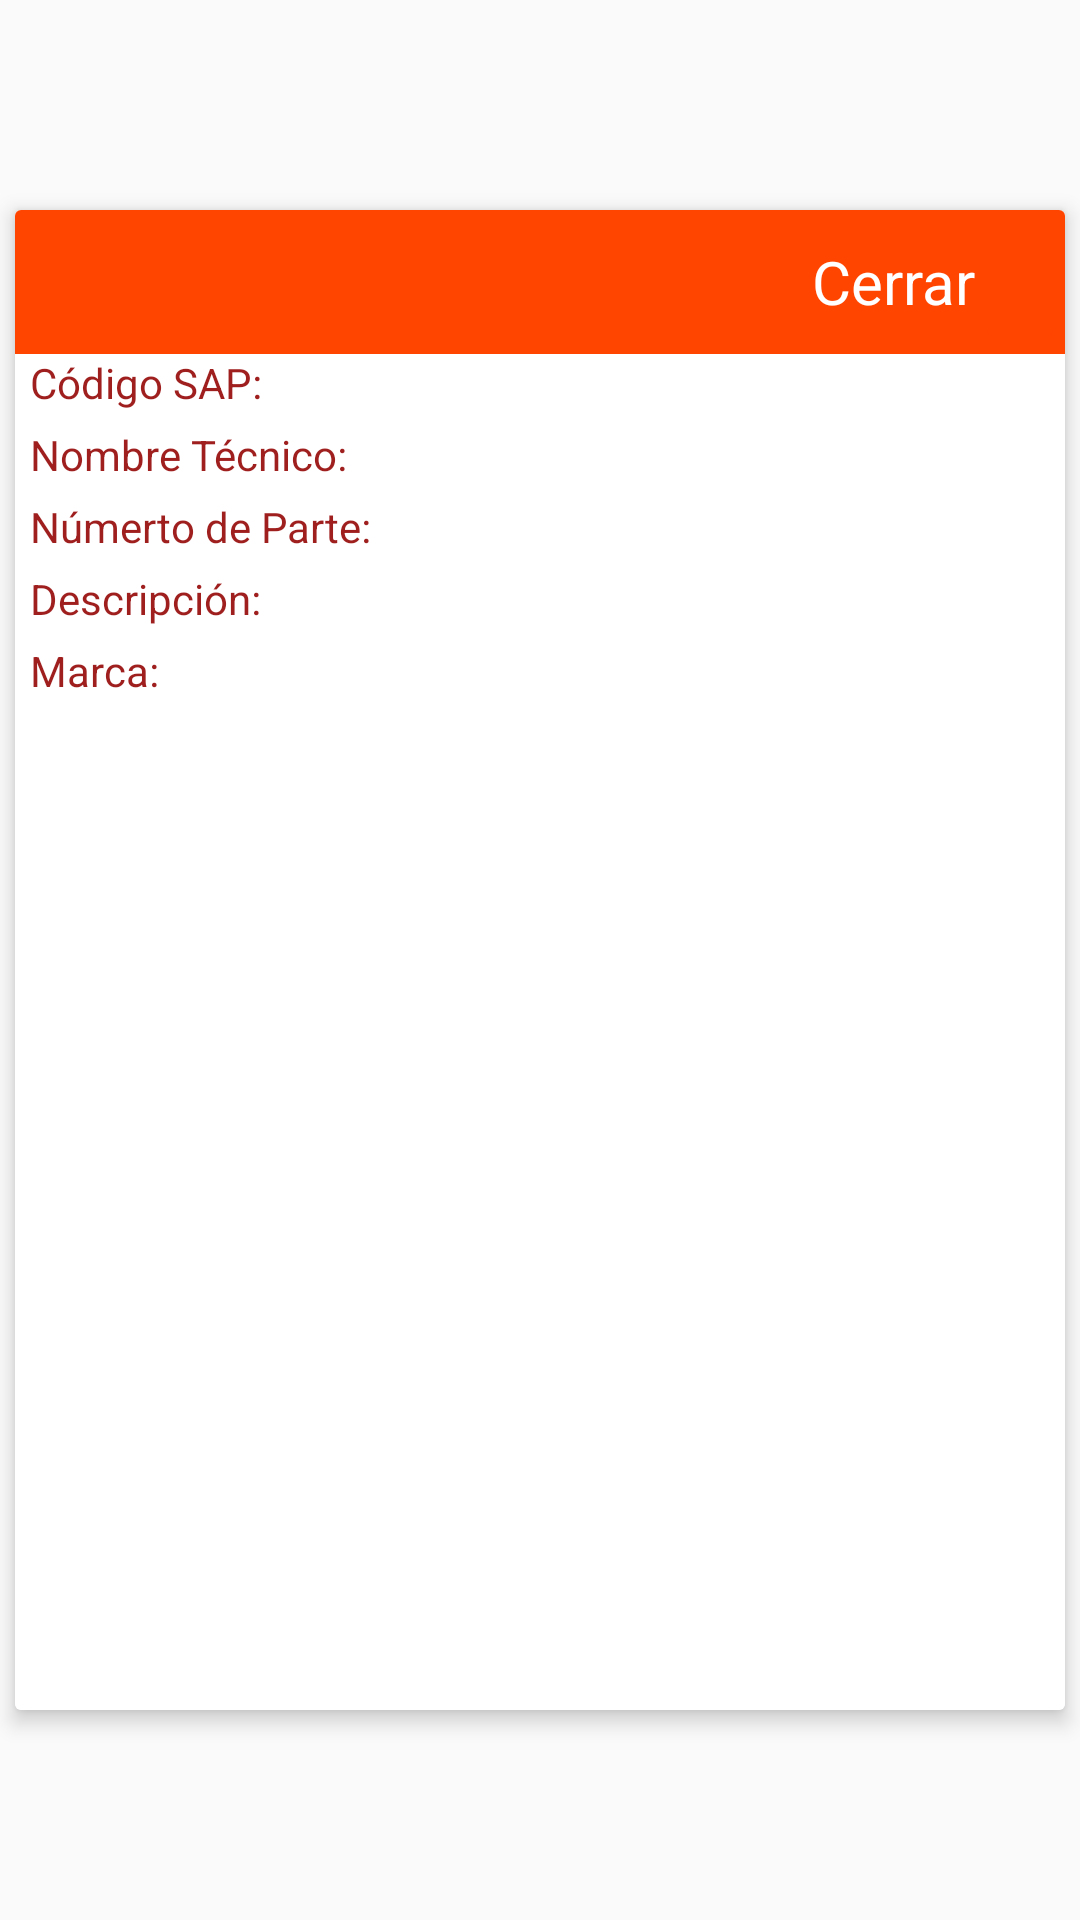

Reconstruct the res/layout file that produces this screen, plus the resources it refers to.
<!-- AndroidManifest.xml: application theme Theme.Rep_Etiq_Sidel -->
<!-- res/layout/fragment_.xml -->
<?xml version="1.0" encoding="utf-8"?>
<FrameLayout xmlns:android="http://schemas.android.com/apk/res/android"
    xmlns:app="http://schemas.android.com/apk/res-auto"
    xmlns:tools="http://schemas.android.com/tools"
    android:id="@+id/root_container"
    android:layout_width="match_parent"
    android:layout_height="match_parent">

    <androidx.cardview.widget.CardView
        android:id="@+id/cardView"
        android:layout_width="350dp"
        android:layout_height="500dp"
        android:layout_gravity="center"
        android:layout_margin="8dp"
        android:background="#FFFFFF"
        android:clickable="true"
        android:focusableInTouchMode="false"
        android:touchscreenBlocksFocus="false"
        app:cardElevation="4dp">

        <LinearLayout
            android:layout_width="match_parent"
            android:layout_height="match_parent"
            android:layout_gravity="center_horizontal"
            android:background="#FFFFFF"
            android:orientation="vertical">

            <LinearLayout
                android:id="@+id/cerrar"
                android:layout_width="match_parent"
                android:layout_height="wrap_content"
                android:background="#FF4500 "
                android:gravity="center_vertical"
                android:orientation="horizontal">

                <Space
                    android:layout_width="match_parent"
                    android:layout_height="match_parent"
                    android:layout_weight="1" />

                <TextView
                    android:id="@+id/txt_cerrar"
                    android:layout_width="wrap_content"
                    android:layout_height="wrap_content"
                    android:layout_weight="0"
                    android:text="Cerrar"
                    android:textColor="#FFFFFF"
                    android:textSize="20sp" />

                <ImageButton
                    android:id="@+id/imageButton"
                    android:layout_width="30dp"
                    android:layout_height="wrap_content"
                    android:backgroundTint="#FF4500 "
                    android:minHeight="48dp"
                    android:tint="#FFFFFF"
                    app:srcCompat="@drawable/baseline_close_24" />

            </LinearLayout>

            <LinearLayout
                android:layout_width="match_parent"
                android:layout_height="wrap_content"
                android:orientation="horizontal"
                android:paddingBottom="5dp">

                <TextView
                    android:layout_width="wrap_content"
                    android:layout_height="wrap_content"
                    android:layout_weight="0"
                    android:paddingLeft="5dp"
                    android:text="Código SAP:"
                    android:textColor="#9F1E1E" />

                <TextView
                    android:id="@+id/txt_codsap"
                    android:layout_width="wrap_content"
                    android:layout_height="wrap_content"
                    android:layout_weight="1"
                    android:paddingLeft="5dp"
                    android:textColor="#000000" />
            </LinearLayout>

            <LinearLayout
                android:layout_width="match_parent"
                android:layout_height="wrap_content"
                android:orientation="horizontal"
                android:paddingBottom="5dp">

                <TextView
                    android:layout_width="wrap_content"
                    android:layout_height="wrap_content"
                    android:layout_weight="0"
                    android:paddingLeft="5dp"
                    android:text="Nombre Técnico:"
                    android:textColor="#9F1E1E" />

                <TextView
                    android:id="@+id/txt_nombtec"
                    android:layout_width="wrap_content"
                    android:layout_height="wrap_content"
                    android:layout_weight="1"
                    android:paddingLeft="5dp"
                    android:textColor="#000000" />
            </LinearLayout>

            <LinearLayout
                android:layout_width="match_parent"
                android:layout_height="wrap_content"
                android:orientation="horizontal"
                android:paddingBottom="5dp">

                <TextView
                    android:layout_width="wrap_content"
                    android:layout_height="wrap_content"
                    android:layout_weight="0"
                    android:paddingLeft="5dp"
                    android:text="Númerto de Parte:"
                    android:textColor="#9F1E1E" />

                <TextView
                    android:id="@+id/txt_numpart"
                    android:layout_width="wrap_content"
                    android:layout_height="wrap_content"
                    android:layout_weight="1"
                    android:paddingLeft="5dp"
                    android:textColor="#000000" />
            </LinearLayout>

            <LinearLayout
                android:layout_width="match_parent"
                android:layout_height="wrap_content"
                android:orientation="horizontal"
                android:paddingBottom="5dp">

                <TextView
                    android:layout_width="wrap_content"
                    android:layout_height="wrap_content"
                    android:layout_weight="0"
                    android:paddingLeft="5dp"
                    android:text="Descripción:"
                    android:textColor="#9F1E1E" />

                <TextView
                    android:id="@+id/txt_descrip"
                    android:layout_width="wrap_content"
                    android:layout_height="wrap_content"
                    android:layout_weight="1"
                    android:paddingLeft="5dp"
                    android:textColor="#000000" />
            </LinearLayout>

            <LinearLayout
                android:layout_width="match_parent"
                android:layout_height="wrap_content"
                android:orientation="horizontal"
                android:paddingBottom="5dp">

                <TextView
                    android:layout_width="wrap_content"
                    android:layout_height="wrap_content"
                    android:layout_weight="0"
                    android:paddingLeft="5dp"
                    android:text="Marca:"
                    android:textColor="#9F1E1E" />

                <TextView
                    android:id="@+id/txt_marca"
                    android:layout_width="wrap_content"
                    android:layout_height="wrap_content"
                    android:layout_weight="1"
                    android:paddingLeft="5dp"
                    android:textColor="#000000" />
            </LinearLayout>

            <ImageView
                android:id="@+id/imageView"
                android:layout_width="match_parent"
                android:layout_height="300dp"
                android:paddingLeft="10dp"
                android:paddingRight="10dp"
                tools:srcCompat="@tools:sample/avatars" />

        </LinearLayout>
    </androidx.cardview.widget.CardView>

</FrameLayout>
<!-- resources referenced by this layout -->
<resources>
  <style name="Theme.Rep_Etiq_Sidel" parent="Base.Theme.Rep_Etiq_Sidel" />
  <style name="Base.Theme.Rep_Etiq_Sidel" parent="Theme.AppCompat.DayNight.NoActionBar">
          
          
      </style>
</resources>
